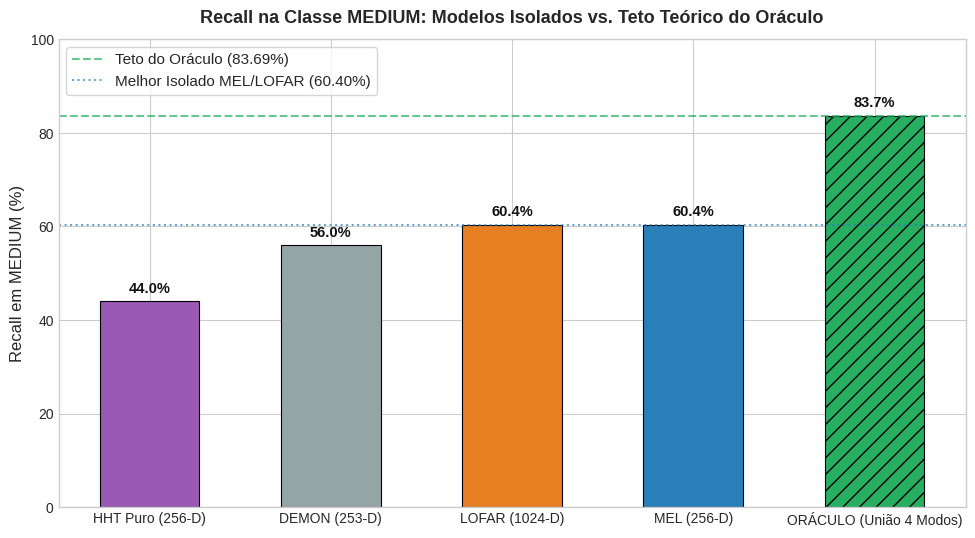
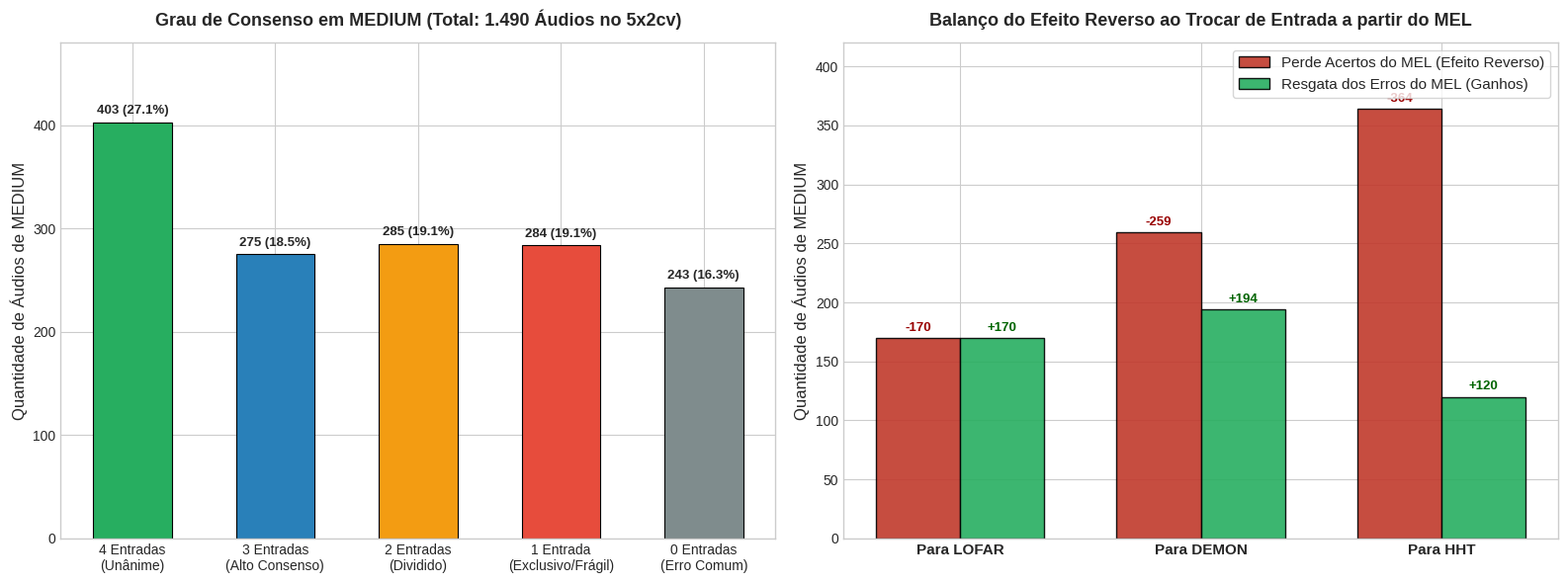
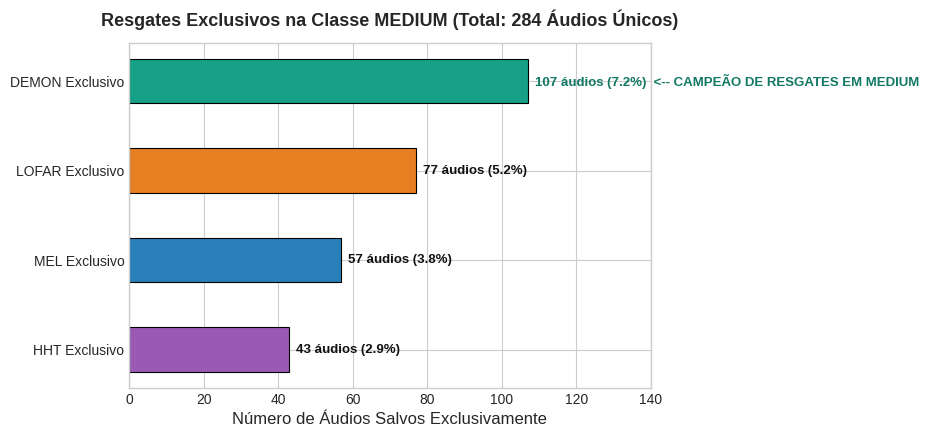
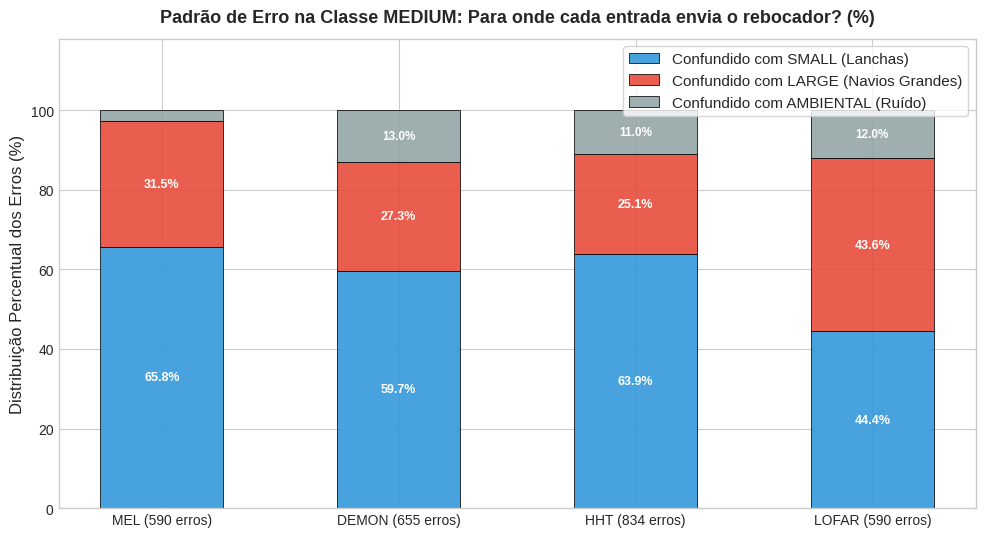

Here is the Python script that generated these plots, in order: (Note: this script raises an exception after producing the figures.)
# 1. Configuração do Ambiente e Imports
import os
import numpy as np
import pandas as pd
import matplotlib.pyplot as plt
try:
    from IPython.display import display
except ImportError:
    display = print

# Estilização publication-ready (sem dependência externa)
plt.style.use('seaborn-v0_8-whitegrid' if 'seaborn-v0_8-whitegrid' in plt.style.available else 'default')
plt.rcParams.update({
    'font.family': 'sans-serif',
    'font.size': 11,
    'axes.labelsize': 12,
    'axes.titlesize': 13,
    'xtick.labelsize': 10,
    'ytick.labelsize': 10,
    'figure.titlesize': 15,
    'figure.dpi': 150
})

print("Ambiente configurado com sucesso! Bibliotecas prontas.")

# 2. Dados Consolidados das Predições do SVM na Classe MEDIUM
total_med = 1490

# Desempenho individual
hits_data = {
    'Representacao': ['HHT Puro (256-D)', 'DEMON (253-D)', 'LOFAR (1024-D)', 'MEL (256-D)', 'ORÁCULO (União 4 Modos)'],
    'Acertos': [656, 835, 900, 900, 1247],
    'Recall_Pct': [44.03, 56.04, 60.40, 60.40, 83.69]
}
df_hits = pd.DataFrame(hits_data)

# Grau de consenso
consensus_data = {
    'Nivel_Consenso': [
        '4 de 4 (Unanimidade / Independente)',
        '3 de 4 (Alto Consenso)',
        '2 de 4 (Consenso Parcial / Dividido)',
        '1 de 4 (Frágil / Resgate Exclusivo)',
        '0 de 4 (Erro Comum / Incorrigível)'
    ],
    'Audios': [403, 275, 285, 284, 243],
    'Pct_Total_Medium': [27.05, 18.46, 19.13, 19.06, 16.31],
    'Pct_Dentro_Oraculo': [32.32, 22.05, 22.85, 22.77, np.nan]
}
df_consensus = pd.DataFrame(consensus_data)

# Resgates exclusivos por representação
exclusive_data = {
    'Representacao': ['HHT Exclusivo', 'MEL Exclusivo', 'LOFAR Exclusivo', 'DEMON Exclusivo'],
    'Audios_Salvos': [43, 57, 77, 107],
    'Percentual': [2.89, 3.83, 5.17, 7.18]
}
df_exclusive = pd.DataFrame(exclusive_data)

# Efeito Reverso em Relação ao Baseline MEL (900 acertos, 590 erros)
reverse_data = {
    'Destino_Troca': ['Para LOFAR', 'Para DEMON', 'Para HHT'],
    'Mantem_do_MEL': [730, 641, 536],
    'Perde_do_MEL (Efeito Reverso)': [170, 259, 364],
    'Pct_Perda_Acertos (%)': [18.89, 28.78, 40.44],
    'Resgata_Erros_MEL': [170, 194, 120],
    'Pct_Resgate_Erros (%)': [28.81, 32.88, 20.34],
    'Saldo_Liquido_Audios': [0, -65, -244]
}
df_reverse = pd.DataFrame(reverse_data)

# Padrão de confusão quando erra
confusion_pattern_data = {
    'Representacao': ['MEL (590 erros)', 'DEMON (655 erros)', 'HHT (834 erros)', 'LOFAR (590 erros)'],
    'Confundido_SMALL_Pct': [65.76, 59.69, 63.91, 44.41],
    'Confundido_LARGE_Pct': [31.53, 27.33, 25.06, 43.56],
    'Confundido_AMBIENTAL_Pct': [2.71, 12.98, 11.03, 12.03]
}
df_confusion_pattern = pd.DataFrame(confusion_pattern_data)

display(df_hits)
display(df_consensus)
display(df_reverse)

# 3. Gráfico: Desempenho Isolado vs Teto Teórico do Oráculo em MEDIUM
plt.figure(figsize=(10, 5.5))
colors = ['#9b59b6', '#95a5a6', '#e67e22', '#2980b9', '#27ae60']
bars = plt.bar(df_hits['Representacao'], df_hits['Recall_Pct'], color=colors, width=0.55, edgecolor='black', linewidth=0.8)
bars[-1].set_hatch('//')

plt.axhline(83.69, color='#27ae60', linestyle='--', lw=1.5, alpha=0.7, label='Teto do Oráculo (83.69%)')
plt.axhline(60.40, color='#2980b9', linestyle=':', lw=1.5, alpha=0.7, label='Melhor Isolado MEL/LOFAR (60.40%)')

plt.title('Recall na Classe MEDIUM: Modelos Isolados vs. Teto Teórico do Oráculo', fontweight='bold', pad=12)
plt.ylabel('Recall em MEDIUM (%)')
plt.ylim(0, 100)

for bar in bars:
    h = bar.get_height()
    plt.annotate(f'{h:.1f}%', xy=(bar.get_x() + bar.get_width()/2, h),
                 xytext=(0, 4), textcoords="offset points", ha='center', va='bottom',
                 fontsize=10.5, fontweight='bold', color='#111')

plt.legend(loc='upper left', frameon=True)
plt.tight_layout()
plt.show()

# 4. Visualização do Grau de Consenso e do Efeito Reverso em MEDIUM
fig, (ax1, ax2) = plt.subplots(1, 2, figsize=(16, 6))

# Painel 1: Pirâmide de Consenso dos 1.490 Áudios
labels_cons = ['4 Entradas\n(Unânime)', '3 Entradas\n(Alto Consenso)', '2 Entradas\n(Dividido)', '1 Entrada\n(Exclusivo/Frágil)', '0 Entradas\n(Erro Comum)']
counts_cons = [403, 275, 285, 284, 243]
pcts_cons = [27.05, 18.46, 19.13, 19.06, 16.31]
colors_cons = ['#27ae60', '#2980b9', '#f39c12', '#e74c3c', '#7f8c8d']

bars1 = ax1.bar(labels_cons, counts_cons, color=colors_cons, edgecolor='black', linewidth=0.8, width=0.55)
ax1.set_title('Grau de Consenso em MEDIUM (Total: 1.490 Áudios no 5x2cv)', fontweight='bold', pad=12)
ax1.set_ylabel('Quantidade de Áudios de MEDIUM')
ax1.set_ylim(0, 480)

for bar, pct in zip(bars1, pcts_cons):
    h = bar.get_height()
    ax1.annotate(f'{h} ({pct:.1f}%)', xy=(bar.get_x() + bar.get_width()/2, h),
                 xytext=(0, 4), textcoords="offset points", ha='center', va='bottom',
                 fontsize=9.5, fontweight='bold')

# Painel 2: Simulação do Efeito Reverso a partir do MEL (900 Acertos)
destinos = ['Para LOFAR', 'Para DEMON', 'Para HHT']
perdas = [170, 259, 364]
resgates = [170, 194, 120]
x = np.arange(len(destinos))
w = 0.35

r1 = ax2.bar(x - w/2, perdas, w, label='Perde Acertos do MEL (Efeito Reverso)', color='#c0392b', alpha=0.9, edgecolor='black')
r2 = ax2.bar(x + w/2, resgates, w, label='Resgata dos Erros do MEL (Ganhos)', color='#27ae60', alpha=0.9, edgecolor='black')

ax2.set_title('Balanço do Efeito Reverso ao Trocar de Entrada a partir do MEL', fontweight='bold', pad=12)
ax2.set_ylabel('Quantidade de Áudios de MEDIUM')
ax2.set_xticks(x)
ax2.set_xticklabels(destinos, fontweight='bold', fontsize=11)
ax2.set_ylim(0, 420)
ax2.legend(loc='upper right', frameon=True)

for rect in r1:
    h = rect.get_height()
    ax2.annotate(f'-{h}', xy=(rect.get_x() + rect.get_width()/2, h),
                 xytext=(0, 3), textcoords="offset points", ha='center', va='bottom', fontsize=9.5, fontweight='bold', color='#900')

for rect in r2:
    h = rect.get_height()
    ax2.annotate(f'+{h}', xy=(rect.get_x() + rect.get_width()/2, h),
                 xytext=(0, 3), textcoords="offset points", ha='center', va='bottom', fontsize=9.5, fontweight='bold', color='#006400')

plt.tight_layout()
plt.show()

# 5. Gráfico: Resgates Exclusivos na Classe MEDIUM
plt.figure(figsize=(9, 4.5))
colors_excl = ['#9b59b6', '#2980b9', '#e67e22', '#16a085']
bars_excl = plt.barh(df_exclusive['Representacao'], df_exclusive['Audios_Salvos'], color=colors_excl, height=0.5, edgecolor='black', linewidth=0.8)

plt.title('Resgates Exclusivos na Classe MEDIUM (Total: 284 Áudios Únicos)', fontweight='bold', pad=12)
plt.xlabel('Número de Áudios Salvos Exclusivamente')
plt.xlim(0, 140)

for idx, (bar, pct) in enumerate(zip(bars_excl, df_exclusive['Percentual'])):
    w = bar.get_width()
    tag = "  <-- CAMPEÃO DE RESGATES EM MEDIUM" if idx == 3 else ""
    plt.annotate(f'{w} áudios ({pct:.1f}%){tag}', xy=(w, bar.get_y() + bar.get_height()/2),
                 xytext=(5, 0), textcoords="offset points", ha='left', va='center',
                 fontsize=9.5, fontweight='bold', color='#111' if idx != 3 else '#117864')

plt.tight_layout()
plt.show()

# 6. Gráfico: Destino do Erro em MEDIUM por Representação
plt.figure(figsize=(10, 5.5))
reps = df_confusion_pattern['Representacao']
sml_err = df_confusion_pattern['Confundido_SMALL_Pct']
lrg_err = df_confusion_pattern['Confundido_LARGE_Pct']
amb_err = df_confusion_pattern['Confundido_AMBIENTAL_Pct']

w = 0.52
p1 = plt.bar(reps, sml_err, w, label='Confundido com SMALL (Lanchas)', color='#3498db', alpha=0.9, edgecolor='black', linewidth=0.6)
p2 = plt.bar(reps, lrg_err, w, bottom=sml_err, label='Confundido com LARGE (Navios Grandes)', color='#e74c3c', alpha=0.9, edgecolor='black', linewidth=0.6)
p3 = plt.bar(reps, amb_err, w, bottom=np.array(sml_err)+np.array(lrg_err), label='Confundido com AMBIENTAL (Ruído)', color='#95a5a6', alpha=0.9, edgecolor='black', linewidth=0.6)

plt.title('Padrão de Erro na Classe MEDIUM: Para onde cada entrada envia o rebocador? (%)', fontweight='bold', pad=12)
plt.ylabel('Distribuição Percentual dos Erros (%)')
plt.ylim(0, 118)
plt.legend(loc='upper right', frameon=True)

for i in range(len(reps)):
    plt.text(i, sml_err[i]/2, f'{sml_err[i]:.1f}%', ha='center', va='center', fontsize=9, fontweight='bold', color='white')
    plt.text(i, sml_err[i] + lrg_err[i]/2, f'{lrg_err[i]:.1f}%', ha='center', va='center', fontsize=9, fontweight='bold', color='white')
    if amb_err[i] > 4:
        plt.text(i, sml_err[i] + lrg_err[i] + amb_err[i]/2, f'{amb_err[i]:.1f}%', ha='center', va='center', fontsize=8.5, fontweight='bold', color='white')

plt.tight_layout()
plt.show()

# 7. Exibição do Gráfico Oficial Consolidado salvo em disco
from IPython.display import Image, display

img_path = 'reports/analise_complementaridade_medium_oraculo.png'
if os.path.exists(img_path):
    display(Image(filename=img_path))
else:
    print(f"Imagem {img_path} não encontrada. Execute 'scratch/plot_medium_complementarity.py' para gerá-la.")
